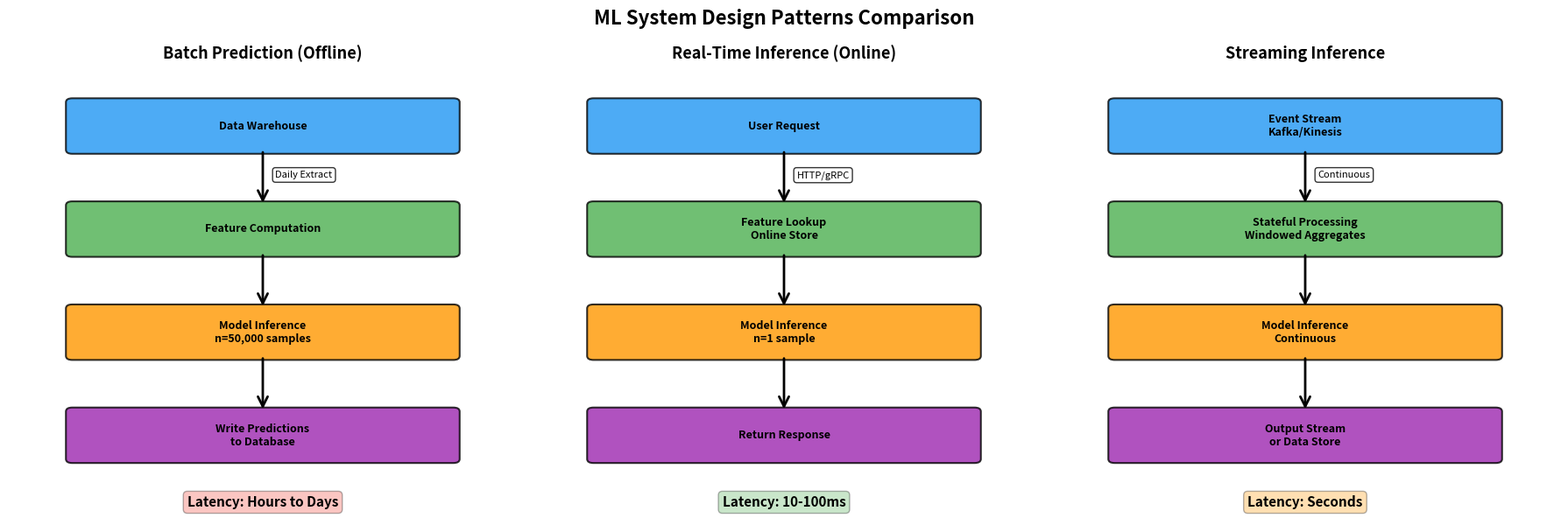

This figure's Python source: (Note: this script raises an exception after producing the figure.)
#!/usr/bin/env python3
"""
Diagram 1: ML System Design Patterns Comparison
Creates a visual comparison of Batch, Real-Time, and Streaming inference patterns
"""

import matplotlib.pyplot as plt
import matplotlib.patches as mpatches
from matplotlib.patches import FancyBboxPatch, FancyArrowPatch
import numpy as np

# Color palette
BLUE = '#2196F3'
GREEN = '#4CAF50'
ORANGE = '#FF9800'
RED = '#F44336'
PURPLE = '#9C27B0'
GRAY = '#607D8B'

fig, axes = plt.subplots(1, 3, figsize=(18, 6))
fig.suptitle('ML System Design Patterns Comparison', fontsize=16, fontweight='bold', y=0.98)

# Helper function to draw boxes and arrows
def draw_box(ax, x, y, width, height, text, color, fontsize=10):
    box = FancyBboxPatch((x, y), width, height,
                         boxstyle="round,pad=0.05",
                         edgecolor='black', facecolor=color,
                         linewidth=1.5, alpha=0.8)
    ax.add_patch(box)
    ax.text(x + width/2, y + height/2, text,
           ha='center', va='center', fontsize=fontsize,
           weight='bold', wrap=True)

def draw_arrow(ax, x1, y1, x2, y2, label='', style='->'):
    arrow = FancyArrowPatch((x1, y1), (x2, y2),
                          arrowstyle=style, mutation_scale=20,
                          linewidth=2, color='black',
                          connectionstyle="arc3,rad=0")
    ax.add_patch(arrow)
    if label:
        mid_x, mid_y = (x1 + x2) / 2, (y1 + y2) / 2
        ax.text(mid_x + 0.1, mid_y, label, fontsize=8,
               bbox=dict(boxstyle='round', facecolor='white', alpha=0.8))

# ===== Pattern 1: Batch Prediction =====
ax1 = axes[0]
ax1.set_xlim(0, 4)
ax1.set_ylim(0, 5)
ax1.axis('off')
ax1.set_title('Batch Prediction (Offline)', fontsize=13, fontweight='bold', pad=10)

draw_box(ax1, 0.5, 4, 3, 0.6, 'Data Warehouse', BLUE, 9)
draw_arrow(ax1, 2, 4, 2, 3.3, 'Daily Extract')
draw_box(ax1, 0.5, 2.7, 3, 0.6, 'Feature Computation', GREEN, 9)
draw_arrow(ax1, 2, 2.7, 2, 2)
draw_box(ax1, 0.5, 1.4, 3, 0.6, 'Model Inference\nn=50,000 samples', ORANGE, 9)
draw_arrow(ax1, 2, 1.4, 2, 0.7)
draw_box(ax1, 0.5, 0.1, 3, 0.6, 'Write Predictions\nto Database', PURPLE, 9)

# Latency indicator
ax1.text(2, -0.5, 'Latency: Hours to Days', ha='center', fontsize=11,
        bbox=dict(boxstyle='round', facecolor=RED, alpha=0.3), weight='bold')

# ===== Pattern 2: Real-Time Inference =====
ax2 = axes[1]
ax2.set_xlim(0, 4)
ax2.set_ylim(0, 5)
ax2.axis('off')
ax2.set_title('Real-Time Inference (Online)', fontsize=13, fontweight='bold', pad=10)

draw_box(ax2, 0.5, 4, 3, 0.6, 'User Request', BLUE, 9)
draw_arrow(ax2, 2, 4, 2, 3.3, 'HTTP/gRPC')
draw_box(ax2, 0.5, 2.7, 3, 0.6, 'Feature Lookup\nOnline Store', GREEN, 9)
draw_arrow(ax2, 2, 2.7, 2, 2)
draw_box(ax2, 0.5, 1.4, 3, 0.6, 'Model Inference\nn=1 sample', ORANGE, 9)
draw_arrow(ax2, 2, 1.4, 2, 0.7)
draw_box(ax2, 0.5, 0.1, 3, 0.6, 'Return Response', PURPLE, 9)

# Latency indicator
ax2.text(2, -0.5, 'Latency: 10-100ms', ha='center', fontsize=11,
        bbox=dict(boxstyle='round', facecolor=GREEN, alpha=0.3), weight='bold')

# ===== Pattern 3: Streaming Inference =====
ax3 = axes[2]
ax3.set_xlim(0, 4)
ax3.set_ylim(0, 5)
ax3.axis('off')
ax3.set_title('Streaming Inference', fontsize=13, fontweight='bold', pad=10)

draw_box(ax3, 0.5, 4, 3, 0.6, 'Event Stream\nKafka/Kinesis', BLUE, 9)
draw_arrow(ax3, 2, 4, 2, 3.3, 'Continuous')
draw_box(ax3, 0.5, 2.7, 3, 0.6, 'Stateful Processing\nWindowed Aggregates', GREEN, 9)
draw_arrow(ax3, 2, 2.7, 2, 2)
draw_box(ax3, 0.5, 1.4, 3, 0.6, 'Model Inference\nContinuous', ORANGE, 9)
draw_arrow(ax3, 2, 1.4, 2, 0.7)
draw_box(ax3, 0.5, 0.1, 3, 0.6, 'Output Stream\nor Data Store', PURPLE, 9)

# Latency indicator
ax3.text(2, -0.5, 'Latency: Seconds', ha='center', fontsize=11,
        bbox=dict(boxstyle='round', facecolor=ORANGE, alpha=0.3), weight='bold')

plt.tight_layout()
plt.savefig('/home/chirag/ds-book/book/course-18/ch51/diagrams/diagram1_system_patterns.png',
            dpi=150, bbox_inches='tight', facecolor='white')
print("Diagram 1 saved: diagram1_system_patterns.png")
plt.close()
